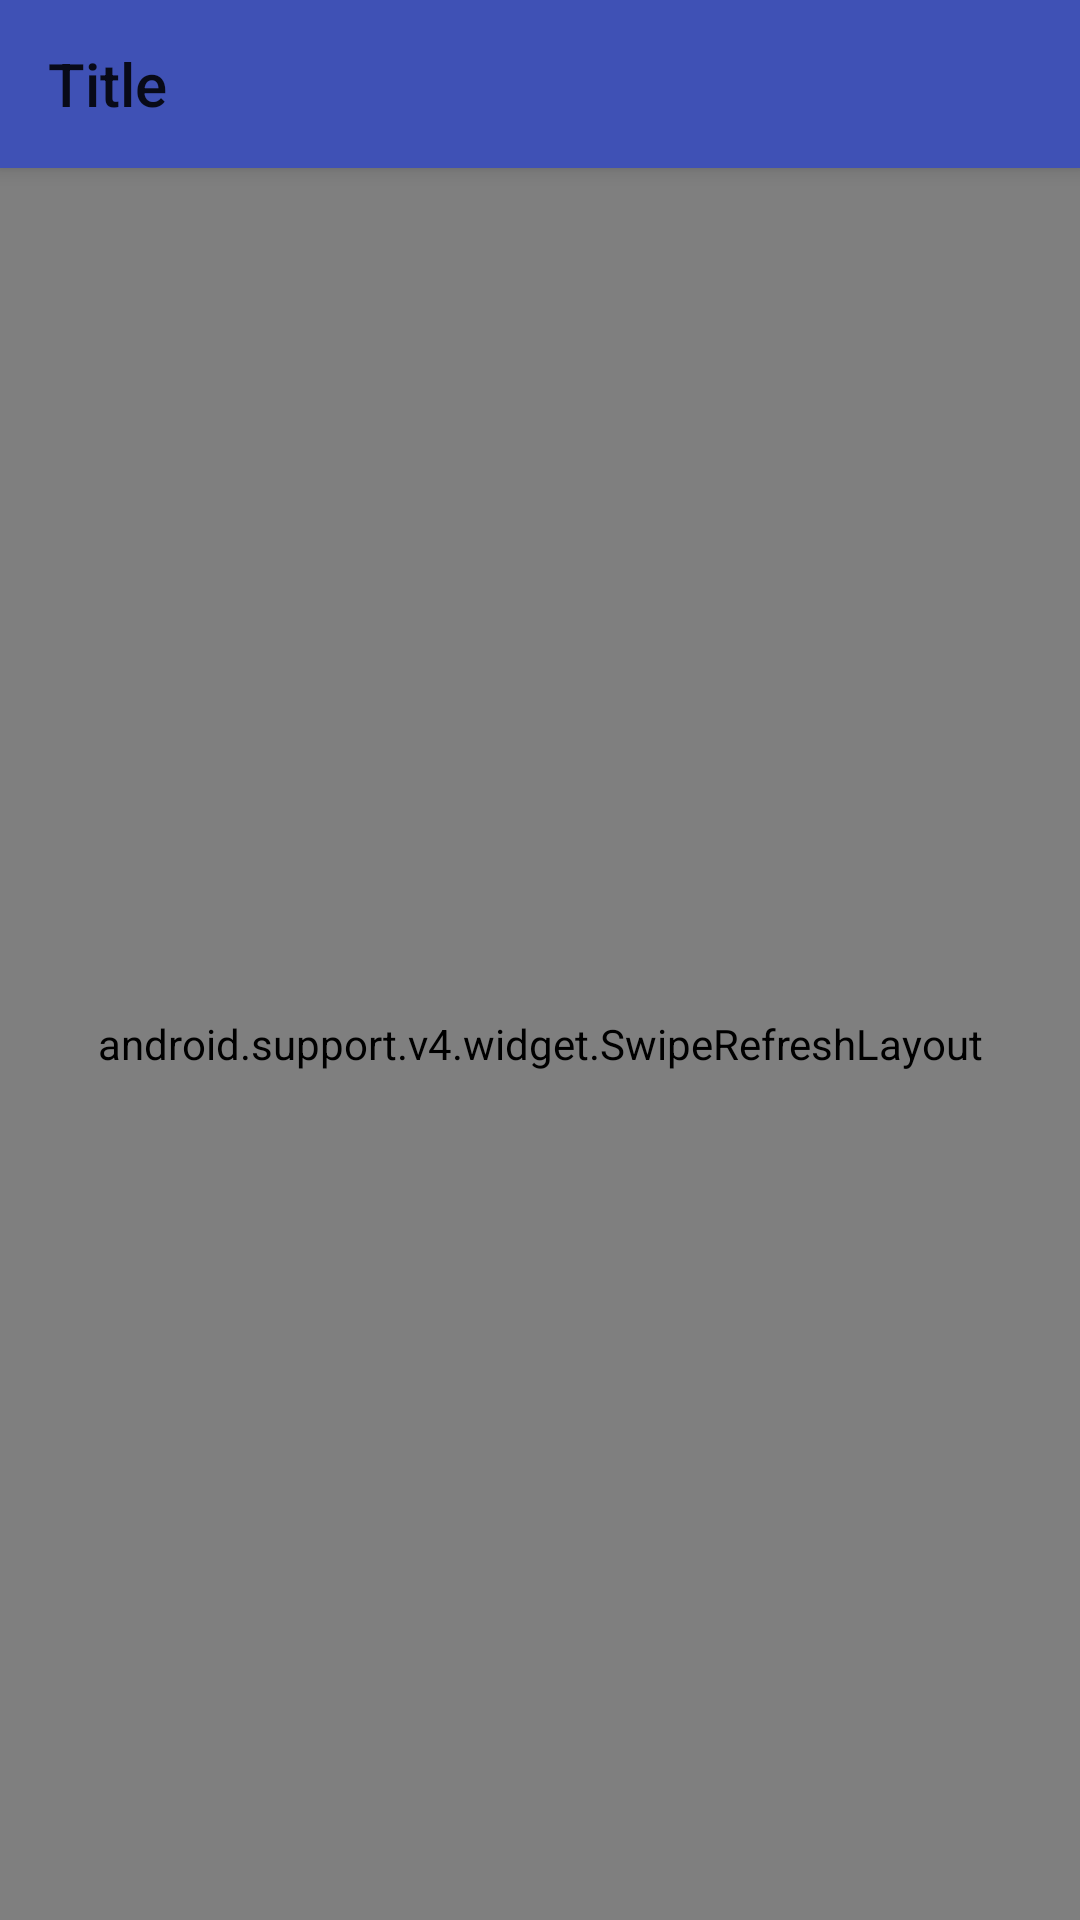

Android layout source for this screen:
<!-- AndroidManifest.xml: activity theme AppTheme -->
<!-- res/layout/activity_web_view.xml -->
<?xml version="1.0" encoding="utf-8"?>
<android.support.design.widget.CoordinatorLayout xmlns:android="http://schemas.android.com/apk/res/android"
    xmlns:app="http://schemas.android.com/apk/res-auto"
    xmlns:tools="http://schemas.android.com/tools"
    android:layout_width="match_parent"
    android:layout_height="match_parent">
    <android.support.design.widget.AppBarLayout
        android:layout_width="match_parent"
        android:layout_height="?attr/actionBarSize">

            <android.support.v7.widget.Toolbar
                android:id="@+id/toolbar"
                app:title="Title"
                android:layout_width="match_parent"
                android:layout_height="?attr/actionBarSize">
            </android.support.v7.widget.Toolbar>

    </android.support.design.widget.AppBarLayout>
    <android.support.v4.widget.SwipeRefreshLayout
        android:id="@+id/swipeRefresh"
        app:layout_behavior="@string/appbar_scrolling_view_behavior"
        android:layout_width="match_parent"
        android:layout_height="match_parent">
            <WebView
                android:background="@color/colorPrimary"
                android:id="@+id/web_view"
                android:layout_width="match_parent"
                android:layout_height="match_parent"/>
    </android.support.v4.widget.SwipeRefreshLayout>
</android.support.design.widget.CoordinatorLayout>
<!-- resources referenced by this layout -->
<resources>
  <color name="colorPrimary">#3F51B5</color>
  <style name="AppTheme" parent="Theme.AppCompat.DayNight.NoActionBar">
          
          <item name="colorPrimary">@color/colorPrimary</item>
          <item name="colorPrimaryDark">@color/colorPrimaryDark</item>
          <item name="colorAccent">@color/colorAccent</item>
      </style>
  <color name="colorPrimaryDark">#303F9F</color>
  <color name="colorAccent">#FF4081</color>
</resources>
